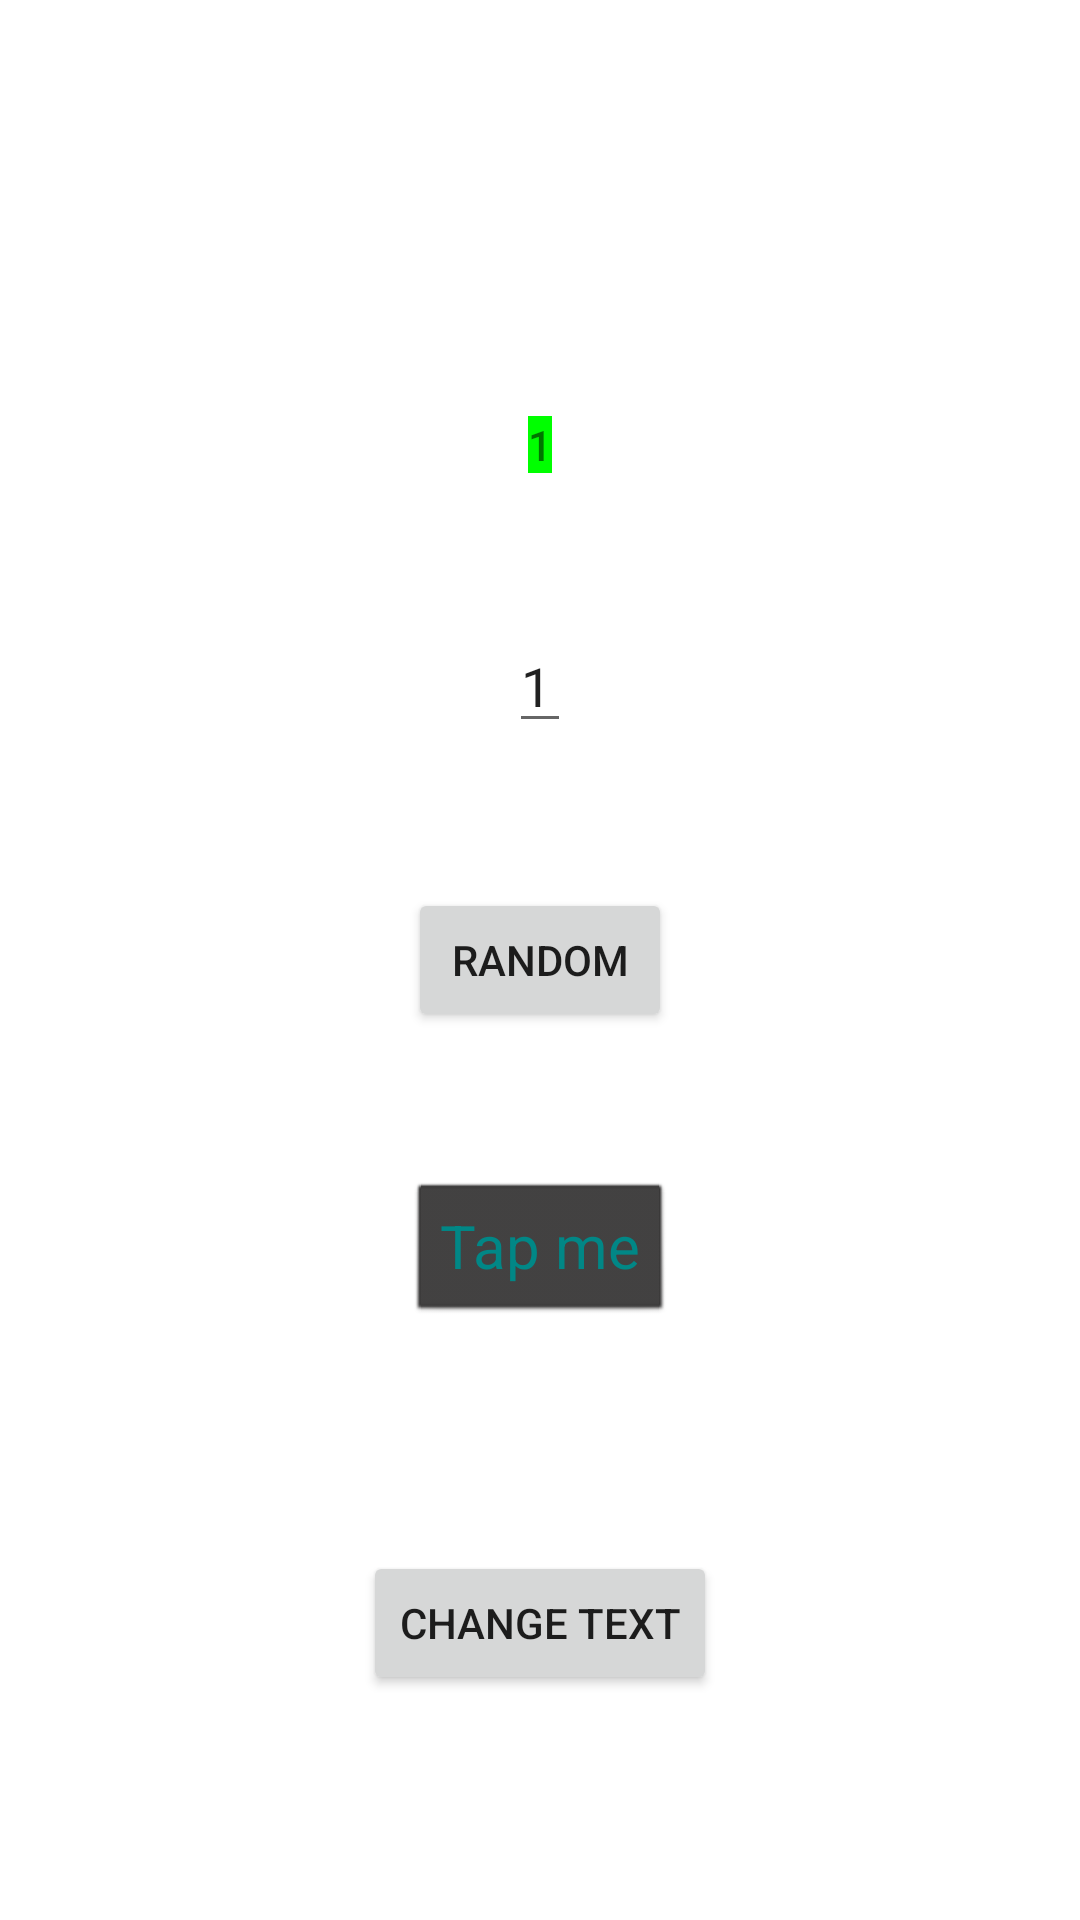

Produce the Android XML layout that renders to this screen, including the resource entries it uses.
<!-- AndroidManifest.xml: application theme Theme.PoetryActivity -->
<!-- res/layout/activity_main.xml -->
<?xml version="1.0" encoding="utf-8"?>
<androidx.constraintlayout.widget.ConstraintLayout xmlns:android="http://schemas.android.com/apk/res/android"
    xmlns:app="http://schemas.android.com/apk/res-auto"
    xmlns:tools="http://schemas.android.com/tools"
    android:layout_width="match_parent"
    android:layout_height="match_parent"
    tools:context=".MainActivity">

    <TextView
        style="@style/greenTextView"
        android:text="1"
        android:id="@+id/random1"
        android:layout_width="wrap_content"
        android:layout_height="wrap_content"
        app:layout_constraintBottom_toTopOf="@id/randomMe_button"
        app:layout_constraintEnd_toEndOf="parent"
        app:layout_constraintStart_toStartOf="parent"
        app:layout_constraintTop_toTopOf="parent" />

    <EditText
        android:text="1"
        android:id="@+id/editor"
        android:layout_width="wrap_content"
        android:layout_height="wrap_content"
        app:layout_constraintBottom_toTopOf="@id/randomMe_button"
        app:layout_constraintEnd_toEndOf="parent"
        app:layout_constraintStart_toStartOf="parent"
        app:layout_constraintTop_toBottomOf="@+id/random1" />

    <Button
        android:id="@+id/randomMe_button"
        android:layout_width="wrap_content"
        android:layout_height="wrap_content"
        android:onClick="randomMe"
        android:text="Random"
        app:layout_constraintBottom_toBottomOf="parent"
        app:layout_constraintLeft_toLeftOf="parent"
        app:layout_constraintRight_toRightOf="parent"
        app:layout_constraintTop_toTopOf="parent" />

    <Button
        style="@style/darkButtonStyle"
        android:id="@+id/tapMe_Button"
        android:layout_width="wrap_content"
        android:layout_height="wrap_content"
        android:onClick="countMe_ButtonClick"
        android:text="Tap me"
        app:layout_constraintBottom_toBottomOf="parent"
        app:layout_constraintEnd_toEndOf="parent"
        app:layout_constraintStart_toStartOf="parent"
        app:layout_constraintTop_toBottomOf="@id/randomMe_button"
        app:layout_constraintVertical_bias="0.2" />

    <Button
        android:onClick="changeText_ButtonClick"
        android:text="change text"
        android:layout_width="wrap_content"
        android:layout_height="wrap_content"
        app:layout_constraintTop_toBottomOf="@id/tapMe_Button"
        app:layout_constraintBottom_toBottomOf="parent"
        app:layout_constraintStart_toStartOf="parent"
        app:layout_constraintEnd_toEndOf="parent"/>

</androidx.constraintlayout.widget.ConstraintLayout>
<!-- resources referenced by this layout -->
<resources>
  <style name="darkButtonStyle" parent="android:Widget.Button">
          <item name="android:textColor">@color/teal_700</item>
          <item name="backgroundTint">@color/dark</item>
          <item name="android:textSize">20dp</item>
      </style>
  <style name="greenTextView">
          <item name="android:background">@color/green</item>
          <item name="android:fontFamily">sans-serif-medium</item>
      </style>
  <style name="Theme.PoetryActivity" parent="Theme.MaterialComponents.DayNight.DarkActionBar">
          
          <item name="colorPrimary">@color/purple_500</item>
          <item name="colorPrimaryVariant">@color/purple_700</item>
          <item name="colorOnPrimary">@color/white</item>
          
          <item name="colorSecondary">@color/teal_200</item>
          <item name="colorSecondaryVariant">@color/teal_700</item>
          <item name="colorOnSecondary">@color/black</item>
          
          <item name="android:statusBarColor" tools:targetApi="l">?attr/colorPrimaryVariant</item>
          
      </style>
  <color name="teal_700">#FF018786</color>
  <color name="dark">#393838</color>
  <color name="green">#00FF00</color>
  <color name="purple_500">#FF6200EE</color>
  <color name="purple_700">#FF3700B3</color>
  <color name="white">#FFFFFFFF</color>
  <color name="teal_200">#FF03DAC5</color>
  <color name="black">#FF000000</color>
</resources>
